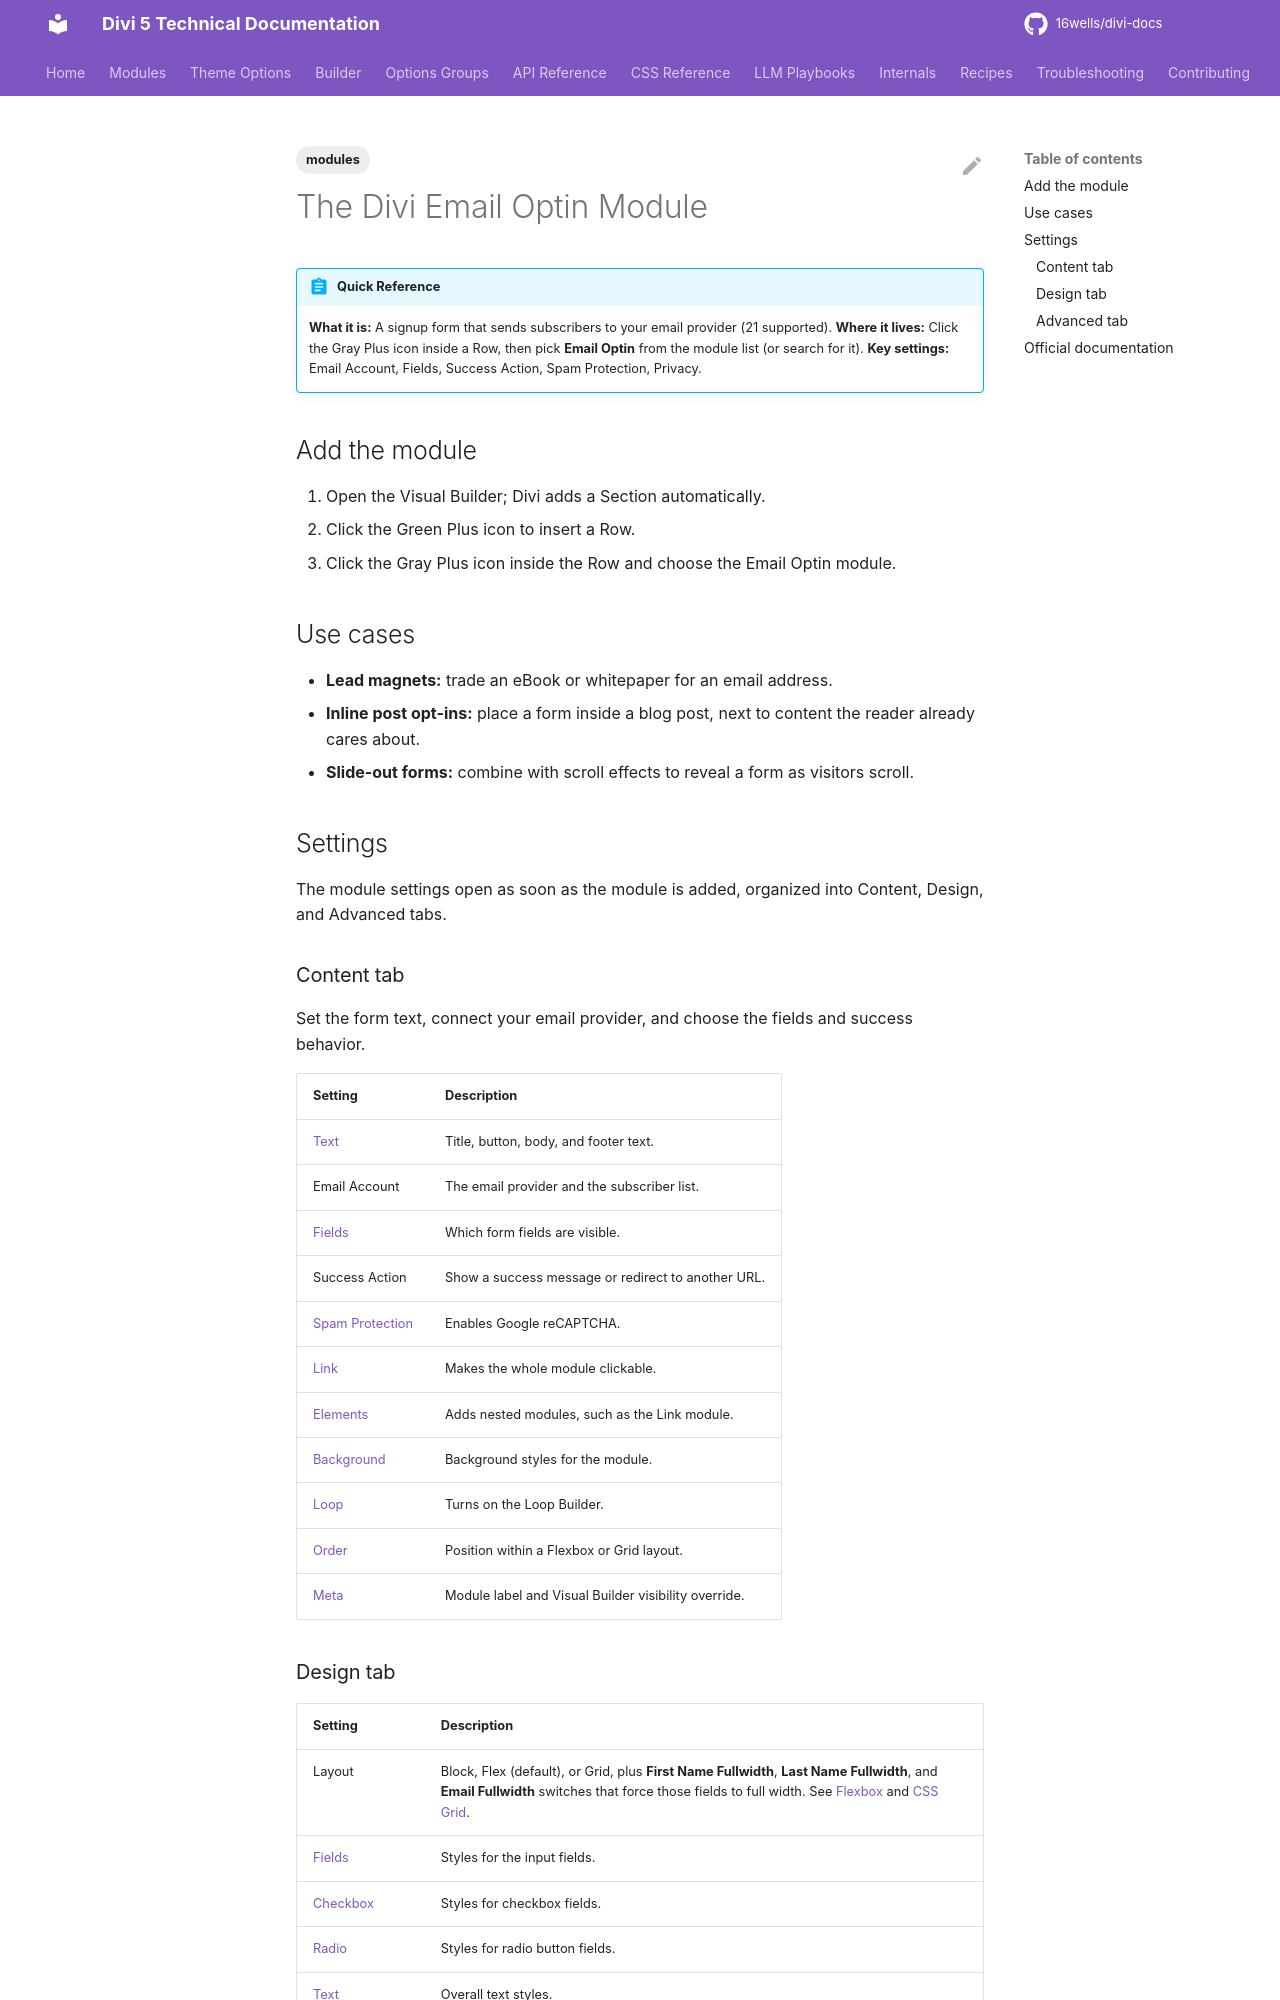

repository: 16wells/divi-docs · page: modules/the-divi-email-optin-module/index.html · generator: mkdocs

---
title: "The Divi Email Optin Module"
description: "Build an email signup form in Divi 5 that connects to 21 email providers, with fields, success actions, spam protection, and styling."
category: modules
tags: [modules]
related: []
divi_version: "5.x"
last_updated: 2026-11-04
source_url: "https://help.elegantthemes.com/en/articles/10273324"
---

# The Divi Email Optin Module

!!! abstract "Quick Reference"
    **What it is:** A signup form that sends subscribers to your email provider (21 supported).
    **Where it lives:** Click the Gray Plus icon inside a Row, then pick **Email Optin** from the module list (or search for it).
    **Key settings:** Email Account, Fields, Success Action, Spam Protection, Privacy.

## Add the module

1. Open the Visual Builder; Divi adds a Section automatically.
2. Click the Green Plus icon to insert a Row.
3. Click the Gray Plus icon inside the Row and choose the Email Optin module.

## Use cases

- **Lead magnets:** trade an eBook or whitepaper for an email address.
- **Inline post opt-ins:** place a form inside a blog post, next to content the reader already cares about.
- **Slide-out forms:** combine with scroll effects to reveal a form as visitors scroll.

## Settings

The module settings open as soon as the module is added, organized into Content, Design, and Advanced tabs.

### Content tab

Set the form text, connect your email provider, and choose the fields and success behavior.

| Setting | Description |
|---|---|
| [Text](../options-groups/text.md) | Title, button, body, and footer text. |
| Email Account | The email provider and the subscriber list. |
| [Fields](../builder/understanding-the-fields-option-group-in-divi-5.md) | Which form fields are visible. |
| Success Action | Show a success message or redirect to another URL. |
| [Spam Protection](../options-groups/spam-protection.md) | Enables Google reCAPTCHA. |
| [Link](../options-groups/link.md) | Makes the whole module clickable. |
| [Elements](../options-groups/elements.md) | Adds nested modules, such as the Link module. |
| [Background](../options-groups/background.md) | Background styles for the module. |
| [Loop](../builder/loop-builder.md) | Turns on the Loop Builder. |
| [Order](../builder/understanding-divi-s-new-flexbox-layout.md) | Position within a Flexbox or Grid layout. |
| [Meta](../options-groups/meta.md) | Module label and Visual Builder visibility override. |
